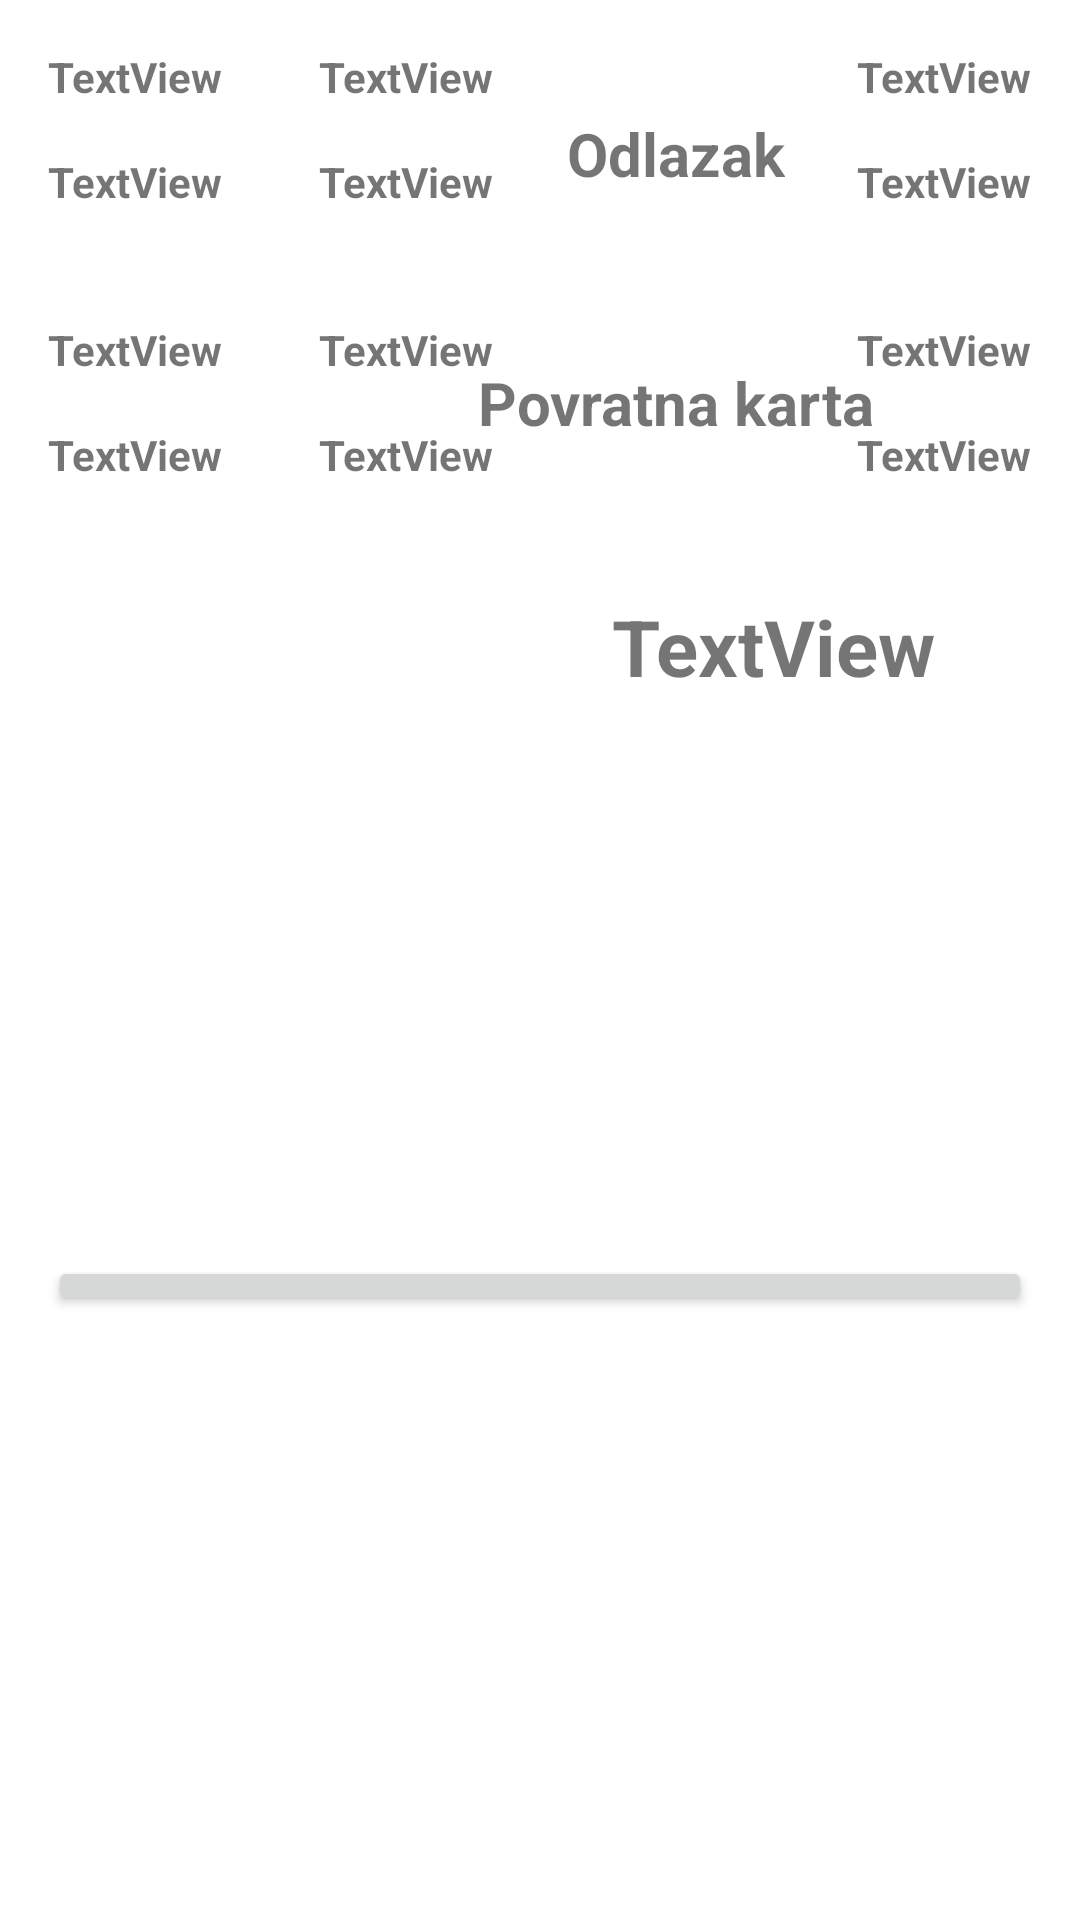

Here is an Android app screen rendered from its layout file. Give the layout XML and the strings, colors and styles it references.
<!-- AndroidManifest.xml: application theme Theme.AvioKarte -->
<!-- res/layout/vh_karte_layout.xml -->
<?xml version="1.0" encoding="utf-8"?>
<androidx.constraintlayout.widget.ConstraintLayout xmlns:android="http://schemas.android.com/apk/res/android"
    android:layout_width="match_parent"
    android:layout_height="wrap_content"
    xmlns:app="http://schemas.android.com/apk/res-auto"
    xmlns:tools="http://schemas.android.com/tools"
    android:padding="16dp">

    <TextView
        android:id="@+id/tv1StartKarte"
        android:layout_width="wrap_content"
        android:layout_height="wrap_content"
        android:text="TextView"
        android:textStyle="bold"
        app:layout_constraintStart_toStartOf="parent"
        app:layout_constraintTop_toTopOf="parent" />

    <TextView
        android:id="@+id/tv1tsStartKarte"
        android:layout_width="wrap_content"
        android:layout_height="wrap_content"
        android:layout_marginTop="16dp"
        android:text="TextView"
        android:textStyle="bold"
        app:layout_constraintStart_toStartOf="parent"
        app:layout_constraintTop_toBottomOf="@+id/tv1StartKarte" />

    <TextView
        android:id="@+id/tv1EndKarte"
        android:layout_width="wrap_content"
        android:layout_height="wrap_content"
        android:layout_marginStart="32dp"
        android:text="TextView"
        android:textStyle="bold"
        app:layout_constraintStart_toEndOf="@+id/tv1StartKarte"
        app:layout_constraintTop_toTopOf="parent" />

    <TextView
        android:id="@+id/tv1tsEndKarte"
        android:layout_width="wrap_content"
        android:layout_height="wrap_content"
        android:layout_marginStart="32dp"
        android:layout_marginTop="16dp"
        android:text="TextView"
        android:textStyle="bold"
        app:layout_constraintStart_toEndOf="@+id/tv1tsStartKarte"
        app:layout_constraintTop_toBottomOf="@+id/tv1EndKarte" />

    <TextView
        android:id="@+id/tv1DateKarte"
        android:layout_width="wrap_content"
        android:layout_height="wrap_content"
        android:text="TextView"
        android:textStyle="bold"
        app:layout_constraintEnd_toEndOf="parent"
        app:layout_constraintTop_toTopOf="parent" />

    <TextView
        android:id="@+id/tv1PriceKarte"
        android:layout_width="wrap_content"
        android:layout_height="wrap_content"
        android:layout_marginTop="16dp"
        android:text="TextView"
        android:textStyle="bold"
        app:layout_constraintEnd_toEndOf="parent"
        app:layout_constraintTop_toBottomOf="@+id/tv1DateKarte" />

    <Button
        android:id="@+id/buttonKarte"
        android:layout_width="0dp"
        android:layout_height="5dp"
        android:layout_marginTop="16dp"
        android:visibility="invisible"
        app:layout_constraintEnd_toEndOf="parent"
        app:layout_constraintStart_toStartOf="parent"
        app:layout_constraintTop_toBottomOf="@+id/tv1tsStartKarte" />

    <TextView
        android:id="@+id/tv2StartKarte"
        android:layout_width="wrap_content"
        android:layout_height="wrap_content"
        android:layout_marginTop="16dp"
        android:text="TextView"
        android:textStyle="bold"
        app:layout_constraintStart_toStartOf="parent"
        app:layout_constraintTop_toBottomOf="@+id/buttonKarte" />

    <TextView
        android:id="@+id/tv2tsStartKarte"
        android:layout_width="wrap_content"
        android:layout_height="wrap_content"
        android:layout_marginTop="16dp"
        android:text="TextView"
        android:textStyle="bold"
        app:layout_constraintStart_toStartOf="parent"
        app:layout_constraintTop_toBottomOf="@+id/tv2StartKarte" />

    <TextView
        android:id="@+id/tv2EndKarte"
        android:layout_width="wrap_content"
        android:layout_height="wrap_content"
        android:layout_marginStart="32dp"
        android:layout_marginTop="16dp"
        android:text="TextView"
        android:textStyle="bold"
        app:layout_constraintStart_toEndOf="@+id/tv2StartKarte"
        app:layout_constraintTop_toBottomOf="@+id/buttonKarte" />

    <TextView
        android:id="@+id/tv2tsEndKarte"
        android:layout_width="wrap_content"
        android:layout_height="wrap_content"
        android:layout_marginStart="32dp"
        android:layout_marginTop="16dp"
        android:text="TextView"
        android:textStyle="bold"
        app:layout_constraintStart_toEndOf="@+id/tv2tsStartKarte"
        app:layout_constraintTop_toBottomOf="@+id/tv2EndKarte" />

    <TextView
        android:id="@+id/tv2DateKarte"
        android:layout_width="wrap_content"
        android:layout_height="wrap_content"
        android:layout_marginTop="16dp"
        android:text="TextView"
        android:textStyle="bold"
        app:layout_constraintEnd_toEndOf="parent"
        app:layout_constraintTop_toBottomOf="@+id/buttonKarte" />

    <TextView
        android:id="@+id/tv2PriceKarte"
        android:layout_width="wrap_content"
        android:layout_height="wrap_content"
        android:layout_marginTop="16dp"
        android:text="TextView"
        android:textStyle="bold"
        app:layout_constraintEnd_toEndOf="parent"
        app:layout_constraintTop_toBottomOf="@+id/tv2DateKarte" />

    <Button
        android:id="@+id/button2Karte"
        android:layout_width="0dp"
        android:layout_height="5dp"
        android:layout_marginTop="16dp"
        android:text="Button"
        android:visibility="invisible"
        app:layout_constraintEnd_toEndOf="parent"
        app:layout_constraintStart_toStartOf="parent"
        app:layout_constraintTop_toBottomOf="@+id/tv2tsEndKarte" />

    <TextView
        android:id="@+id/tvFinalPriceKarte"
        android:layout_width="wrap_content"
        android:layout_height="wrap_content"
        android:layout_marginTop="16dp"
        android:layout_marginEnd="32dp"
        android:text="TextView"
        android:textSize="26sp"
        android:textStyle="bold"
        app:layout_constraintEnd_toEndOf="parent"
        app:layout_constraintTop_toBottomOf="@+id/button2Karte" />

    <Button
        android:id="@+id/button3Karte"
        android:layout_width="0dp"
        android:layout_height="20dp"
        android:text="Button"
        app:layout_constraintBottom_toBottomOf="parent"
        app:layout_constraintEnd_toEndOf="parent"
        app:layout_constraintStart_toStartOf="parent"
        app:layout_constraintTop_toBottomOf="@+id/tvFinalPriceKarte" />

    <TextView
        android:id="@+id/textView"
        android:layout_width="wrap_content"
        android:layout_height="wrap_content"
        android:text="Odlazak"
        android:textSize="20sp"
        android:textStyle="bold"
        app:layout_constraintBottom_toTopOf="@+id/buttonKarte"
        app:layout_constraintEnd_toStartOf="@+id/tv1DateKarte"
        app:layout_constraintStart_toEndOf="@+id/tv1EndKarte"
        app:layout_constraintTop_toTopOf="parent" />

    <TextView
        android:id="@+id/textView3"
        android:layout_width="wrap_content"
        android:layout_height="wrap_content"
        android:text="Povratna karta"
        android:textSize="20sp"
        android:textStyle="bold"
        app:layout_constraintBottom_toTopOf="@+id/button2Karte"
        app:layout_constraintEnd_toStartOf="@+id/tv2PriceKarte"
        app:layout_constraintStart_toEndOf="@+id/tv2tsEndKarte"
        app:layout_constraintTop_toBottomOf="@+id/buttonKarte" />


</androidx.constraintlayout.widget.ConstraintLayout>
<!-- resources referenced by this layout -->
<resources>
  <style name="Theme.AvioKarte" parent="Theme.MaterialComponents.DayNight.DarkActionBar">
          
          <item name="colorPrimary">@color/teal_700</item>
          <item name="colorPrimaryVariant">@color/teal_200</item>
          <item name="colorOnPrimary">@color/white</item>
          
          <item name="colorSecondary">@color/teal_200</item>
          <item name="colorSecondaryVariant">@color/teal_700</item>
          <item name="colorOnSecondary">@color/black</item>
          
          <item name="android:statusBarColor" tools:targetApi="l">?attr/colorPrimaryVariant</item>
          
  
      </style>
  <color name="teal_700">#FF018786</color>
  <color name="teal_200">#FF03DAC5</color>
  <color name="white">#FFFFFFFF</color>
  <color name="black">#FF000000</color>
</resources>
